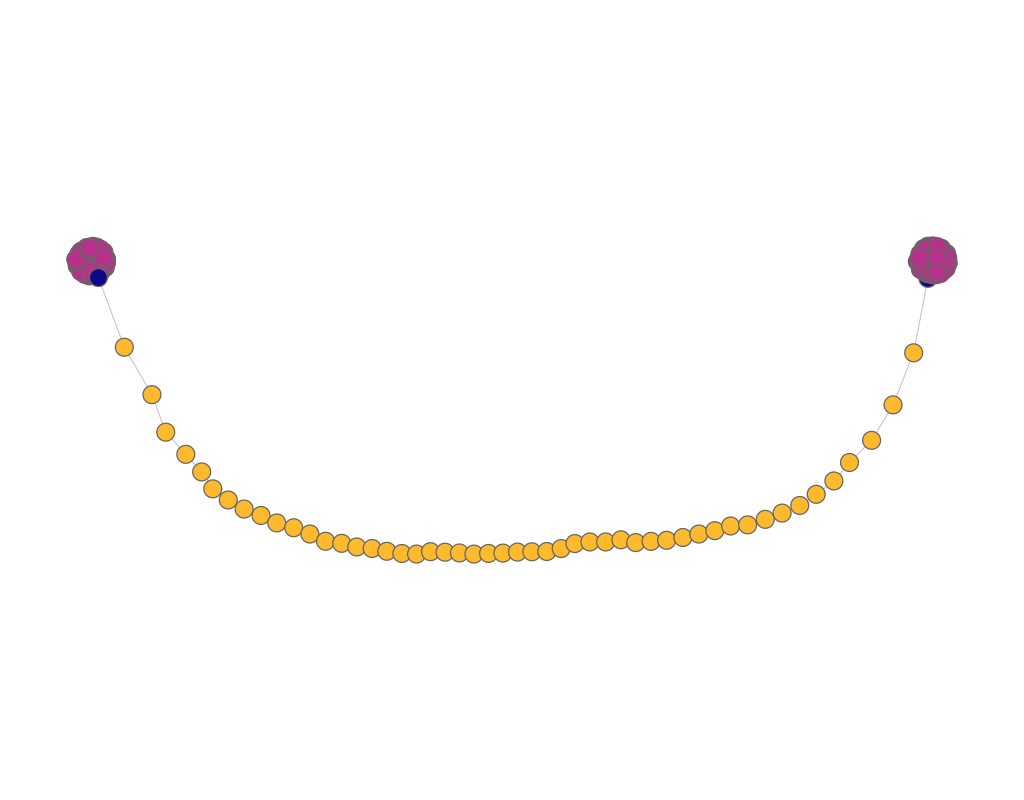

The file beside this chart, header and first rows:
experiment, frame, file, download, jaccard, spanning_tree, quality, fdl_init, frameTime, crossing, crossingAngle, angularResolutionMin, angularResolutionDev, totalEnergy, avgMotion, maxMotion, trustworthy_k_idx, trustworthy_q_local, trustworthy_q_global, continuity_k_idx, continuity_q_local, continuity_q_global, lcmc_k_idx, lcmc_q_local
other_barbell_sfdp, 1, data/sfdp/barbell.json, 2081, 18.6, 0.4, 0, 110, 0, 0.777, 0.7399, 0.3296, 0.6595, 0, 54.46, 98.84, 18, 0.9128, 0.941, 18, 0.9148, 0.9353, 18, 0.3654
